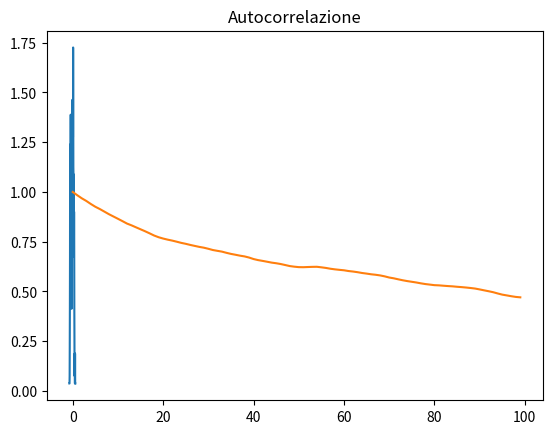

Here is the Python script that generated this plot:
#processo OU con dpf e AC
import numpy as np
import matplotlib.pyplot as plt

#Eulero
dt, n, gamma = 0.01, 10**3, 1.0
x = np.zeros(n)
for i in range (1,n):
    x[i] = x[i-1] - x[i-1]*dt + 0.5*np.sqrt(dt)*np.random.randn()

#PDF
h, e = np.histogram(x, bins=50, density=True)
c = 0.5 * (e[1:]+e[:-1])
plt.plot(c,h)
plt.title("PDF")
plt.show()

# Autocorrelazione semplice
mean = np.mean(x)
var = np.var(x)
max_lag = n // 10
acf = np.zeros(max_lag)
for lag in range(max_lag):
    acf[lag] = np.sum((x[:n-lag] - mean) * (x[lag:] - mean)) / ((n - lag) * var)

plt.plot(acf)
plt.title("Autocorrelazione")
plt.show()